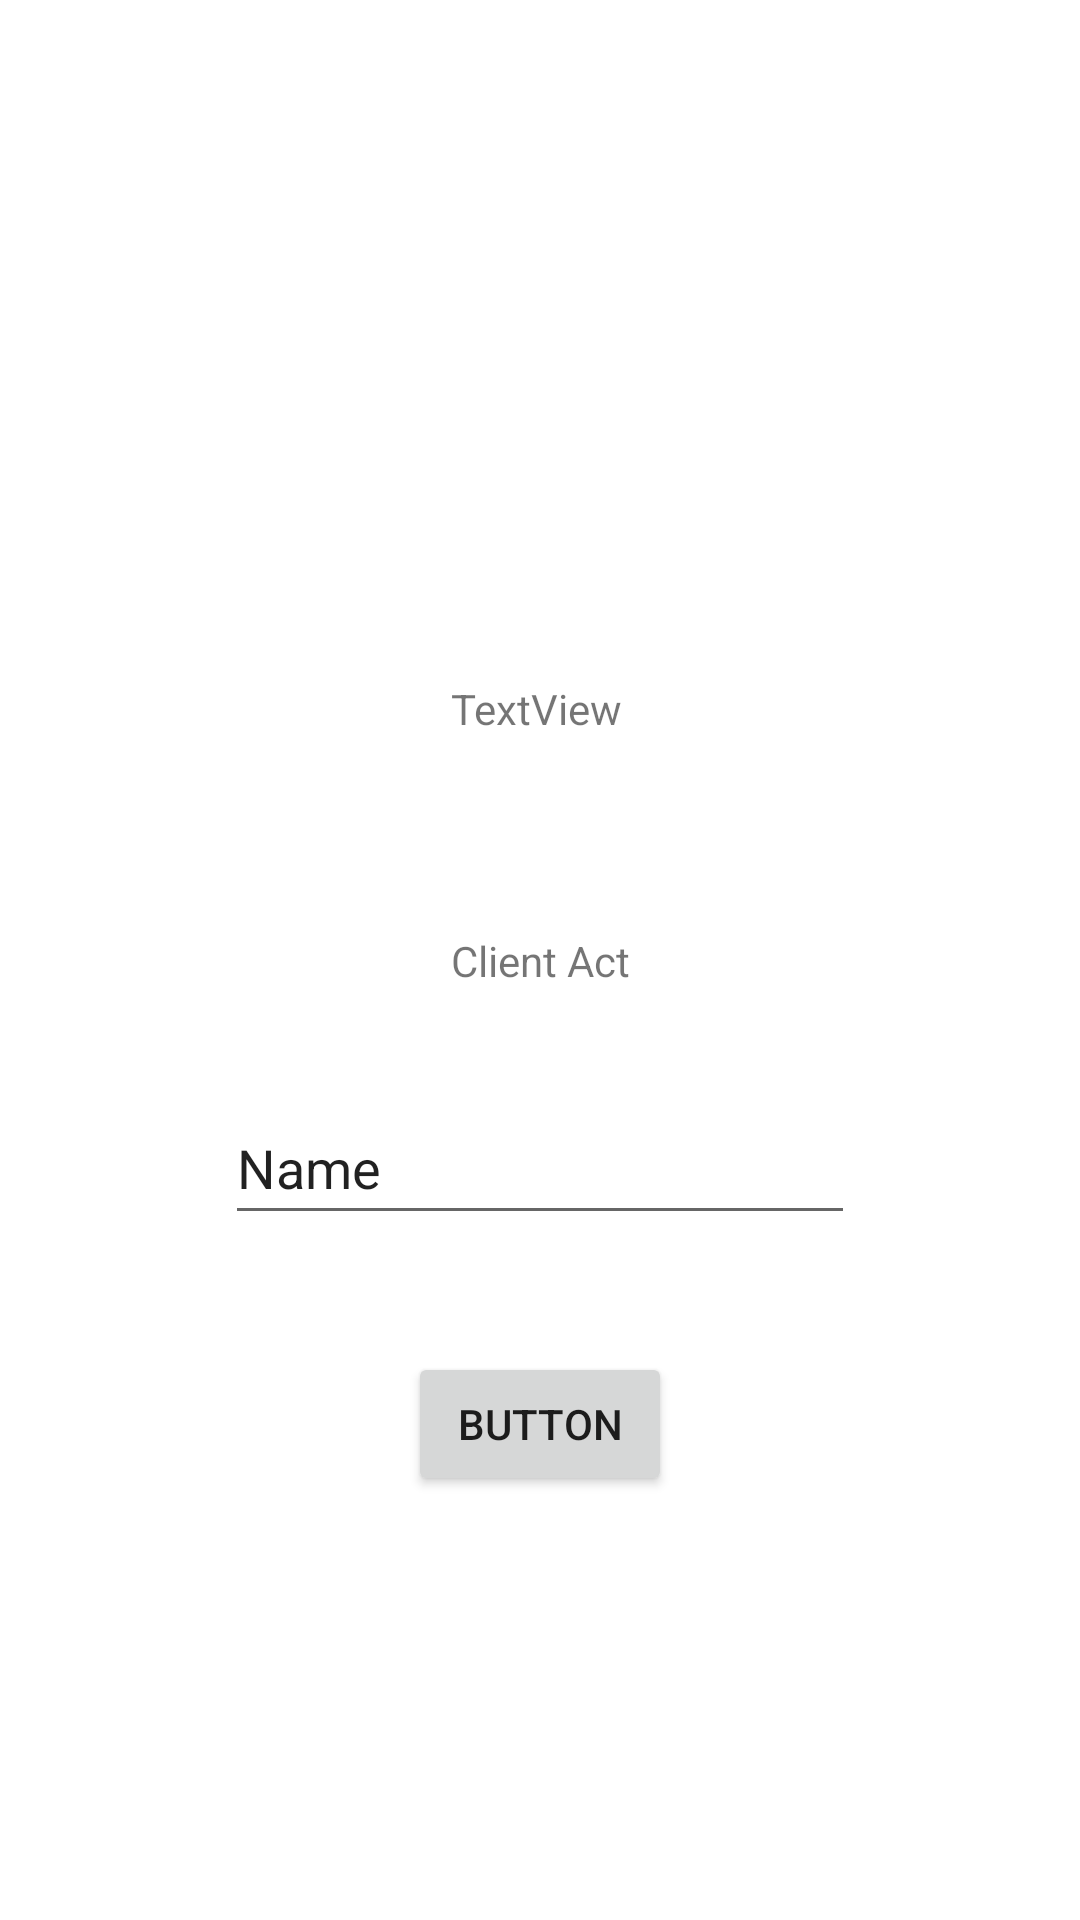

This screen was rendered from an Android layout file. Write that file and the resources it references.
<!-- AndroidManifest.xml: application theme Theme.FinalTestJava -->
<!-- res/layout/activity_client.xml -->
<?xml version="1.0" encoding="utf-8"?>
<androidx.constraintlayout.widget.ConstraintLayout xmlns:android="http://schemas.android.com/apk/res/android"
    xmlns:app="http://schemas.android.com/apk/res-auto"
    xmlns:tools="http://schemas.android.com/tools"
    android:layout_width="match_parent"
    android:layout_height="match_parent"
    tools:context=".ClientActivity">

    <TextView
        android:id="@+id/textView6"
        android:layout_width="wrap_content"
        android:layout_height="wrap_content"
        android:layout_marginBottom="65dp"
        android:text="@string/textview5"
        app:layout_constraintBottom_toTopOf="@+id/textView2"
        app:layout_constraintStart_toStartOf="@+id/textView2" />

    <TextView
        android:id="@+id/textView2"
        android:layout_width="wrap_content"
        android:layout_height="wrap_content"
        android:text="@string/client_act"
        app:layout_constraintBottom_toBottomOf="parent"
        app:layout_constraintEnd_toEndOf="parent"
        app:layout_constraintStart_toStartOf="parent"
        app:layout_constraintTop_toTopOf="parent" />

    <EditText
        android:id="@+id/ClientText"
        android:layout_width="wrap_content"
        android:layout_height="wrap_content"
        android:layout_marginTop="34dp"
        android:ems="10"
        android:inputType="textPersonName"
        android:minHeight="48dp"
        android:text="Name"
        app:layout_constraintEnd_toEndOf="parent"
        app:layout_constraintStart_toStartOf="parent"
        app:layout_constraintTop_toBottomOf="@+id/textView2"
        android:autofillHints="" />

    <Button
        android:id="@+id/buttonClient"
        android:layout_width="wrap_content"
        android:layout_height="wrap_content"
        android:layout_marginTop="39dp"
        android:text="@string/button"
        app:layout_constraintEnd_toEndOf="parent"
        app:layout_constraintStart_toStartOf="parent"
        app:layout_constraintTop_toBottomOf="@+id/ClientText" />
</androidx.constraintlayout.widget.ConstraintLayout>
<!-- resources referenced by this layout -->
<resources>
  <string name="button">Button</string>
  <string name="client_act">Client Act</string>
  <string name="textview5">TextView</string>
  <style name="Theme.FinalTestJava" parent="Theme.MaterialComponents.DayNight.DarkActionBar">
          
          <item name="colorPrimary">@color/purple_500</item>
          <item name="colorPrimaryVariant">@color/purple_700</item>
          <item name="colorOnPrimary">@color/white</item>
          
          <item name="colorSecondary">@color/teal_200</item>
          <item name="colorSecondaryVariant">@color/teal_700</item>
          <item name="colorOnSecondary">@color/black</item>
          
          <item name="android:statusBarColor" tools:targetApi="l">?attr/colorPrimaryVariant</item>
          
      </style>
  <!-- not gathered from this repository: default colours our renderer supplied (Android Studio template values) -->
  <color name="purple_500">#FF6200EE</color>
  <color name="purple_700">#FF3700B3</color>
  <color name="teal_200">#FF03DAC5</color>
  <color name="teal_700">#FF018786</color>
  <color name="black">#FF000000</color>
  <color name="white">#FFFFFFFF</color>
</resources>
